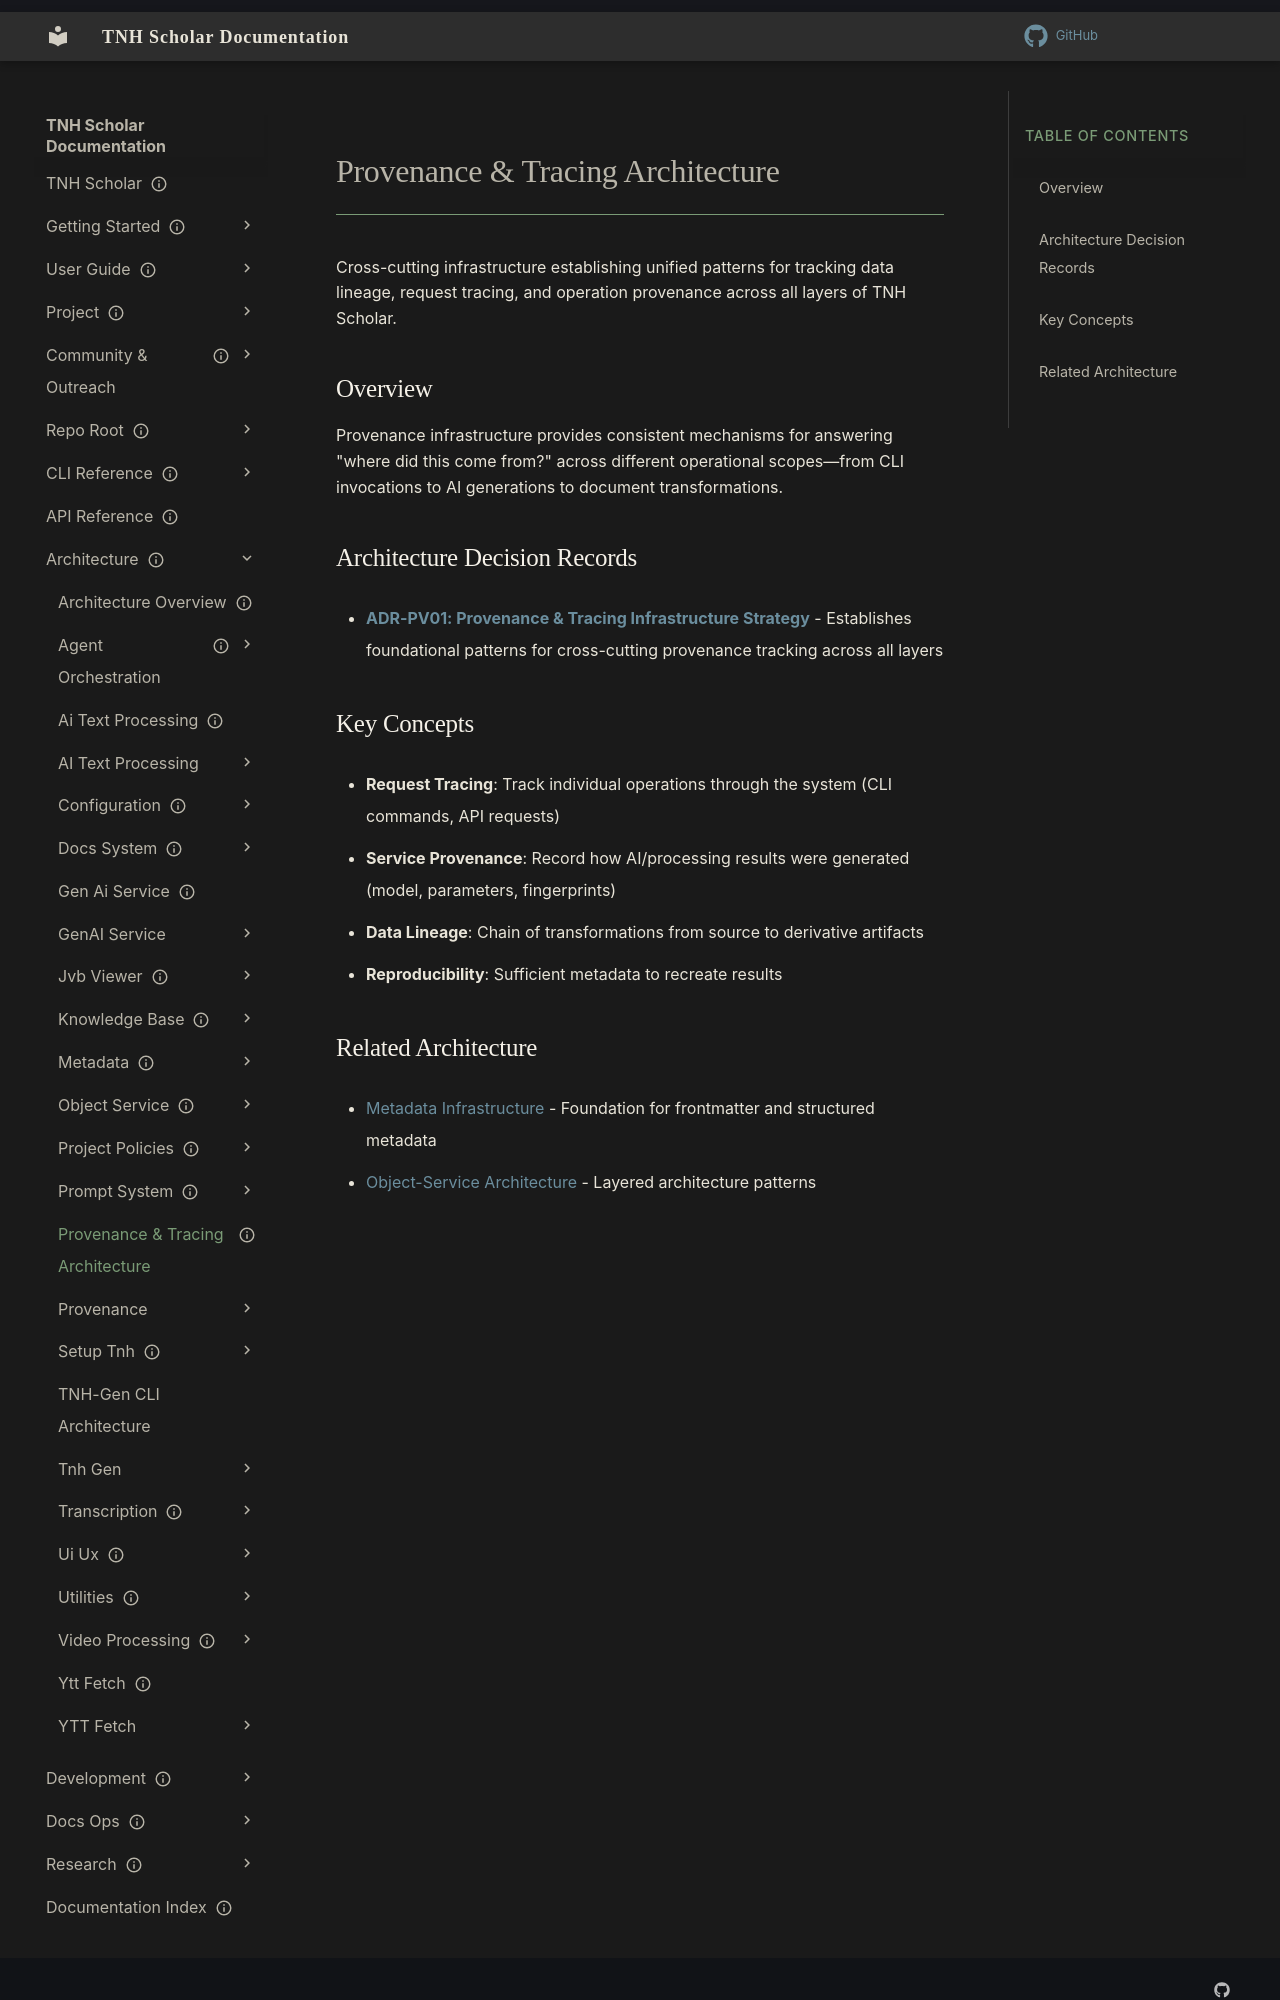

repository: aaronksolomon/tnh-scholar · page: architecture/provenance/index.html · generator: mkdocs

---
title: "Provenance & Tracing Architecture"
description: "Cross-cutting infrastructure for tracking data lineage, request tracing, and reproducibility across TNH Scholar"
owner: "phapman"
author: "Claude Sonnet 4"
status: current
created: "2025-12-19"
---

# Provenance & Tracing Architecture

Cross-cutting infrastructure establishing unified patterns for tracking data lineage, request tracing, and operation provenance across all layers of TNH Scholar.

## Overview

Provenance infrastructure provides consistent mechanisms for answering "where did this come from?" across different operational scopes—from CLI invocations to AI generations to document transformations.

## Architecture Decision Records

- **[ADR-PV01: Provenance & Tracing Infrastructure Strategy](/architecture/provenance/adr/adr-pv01-provenance-tracing-strat.md)** - Establishes foundational patterns for cross-cutting provenance tracking across all layers

## Key Concepts

- **Request Tracing**: Track individual operations through the system (CLI commands, API requests)
- **Service Provenance**: Record how AI/processing results were generated (model, parameters, fingerprints)
- **Data Lineage**: Chain of transformations from source to derivative artifacts
- **Reproducibility**: Sufficient metadata to recreate results
